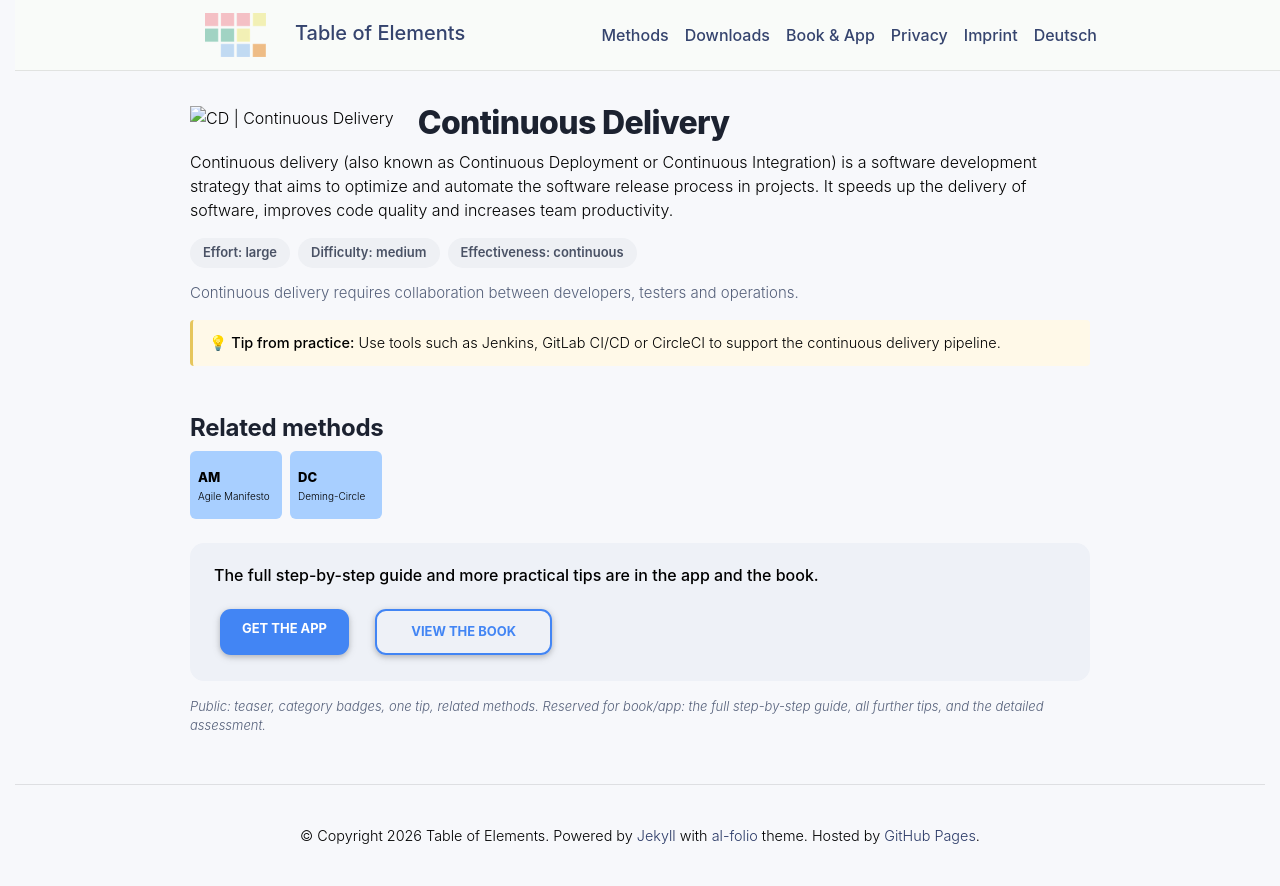

repository: table-of-elements/table-of-elements.github.io · page: en/elements/CD/index.html · generator: jekyll

---
lang: en
layout: default
permalink: /en/elements/CD/
subtitle: "Continuous Delivery"
title: "CD | Continuous Delivery"
description: "Continuous delivery (also known as Continuous Deployment or Continuous Integration) is a software development strategy that aims to optimize and automate the software release process in projects. It speeds up the delivery of software, improves code quality and increases team productivity."
og_image: /assets/img/elements/en/CD.og.png
---

{% include figure.liquid loading="eager" path="assets/img/elements/en/CD.card.png" class="img-fluid" width="300" height="300" alt="CD | Continuous Delivery" %}

# Continuous Delivery

Continuous delivery (also known as Continuous Deployment or Continuous Integration) is a software development strategy that aims to optimize and automate the software release process in projects. It speeds up the delivery of software, improves code quality and increases team productivity.
